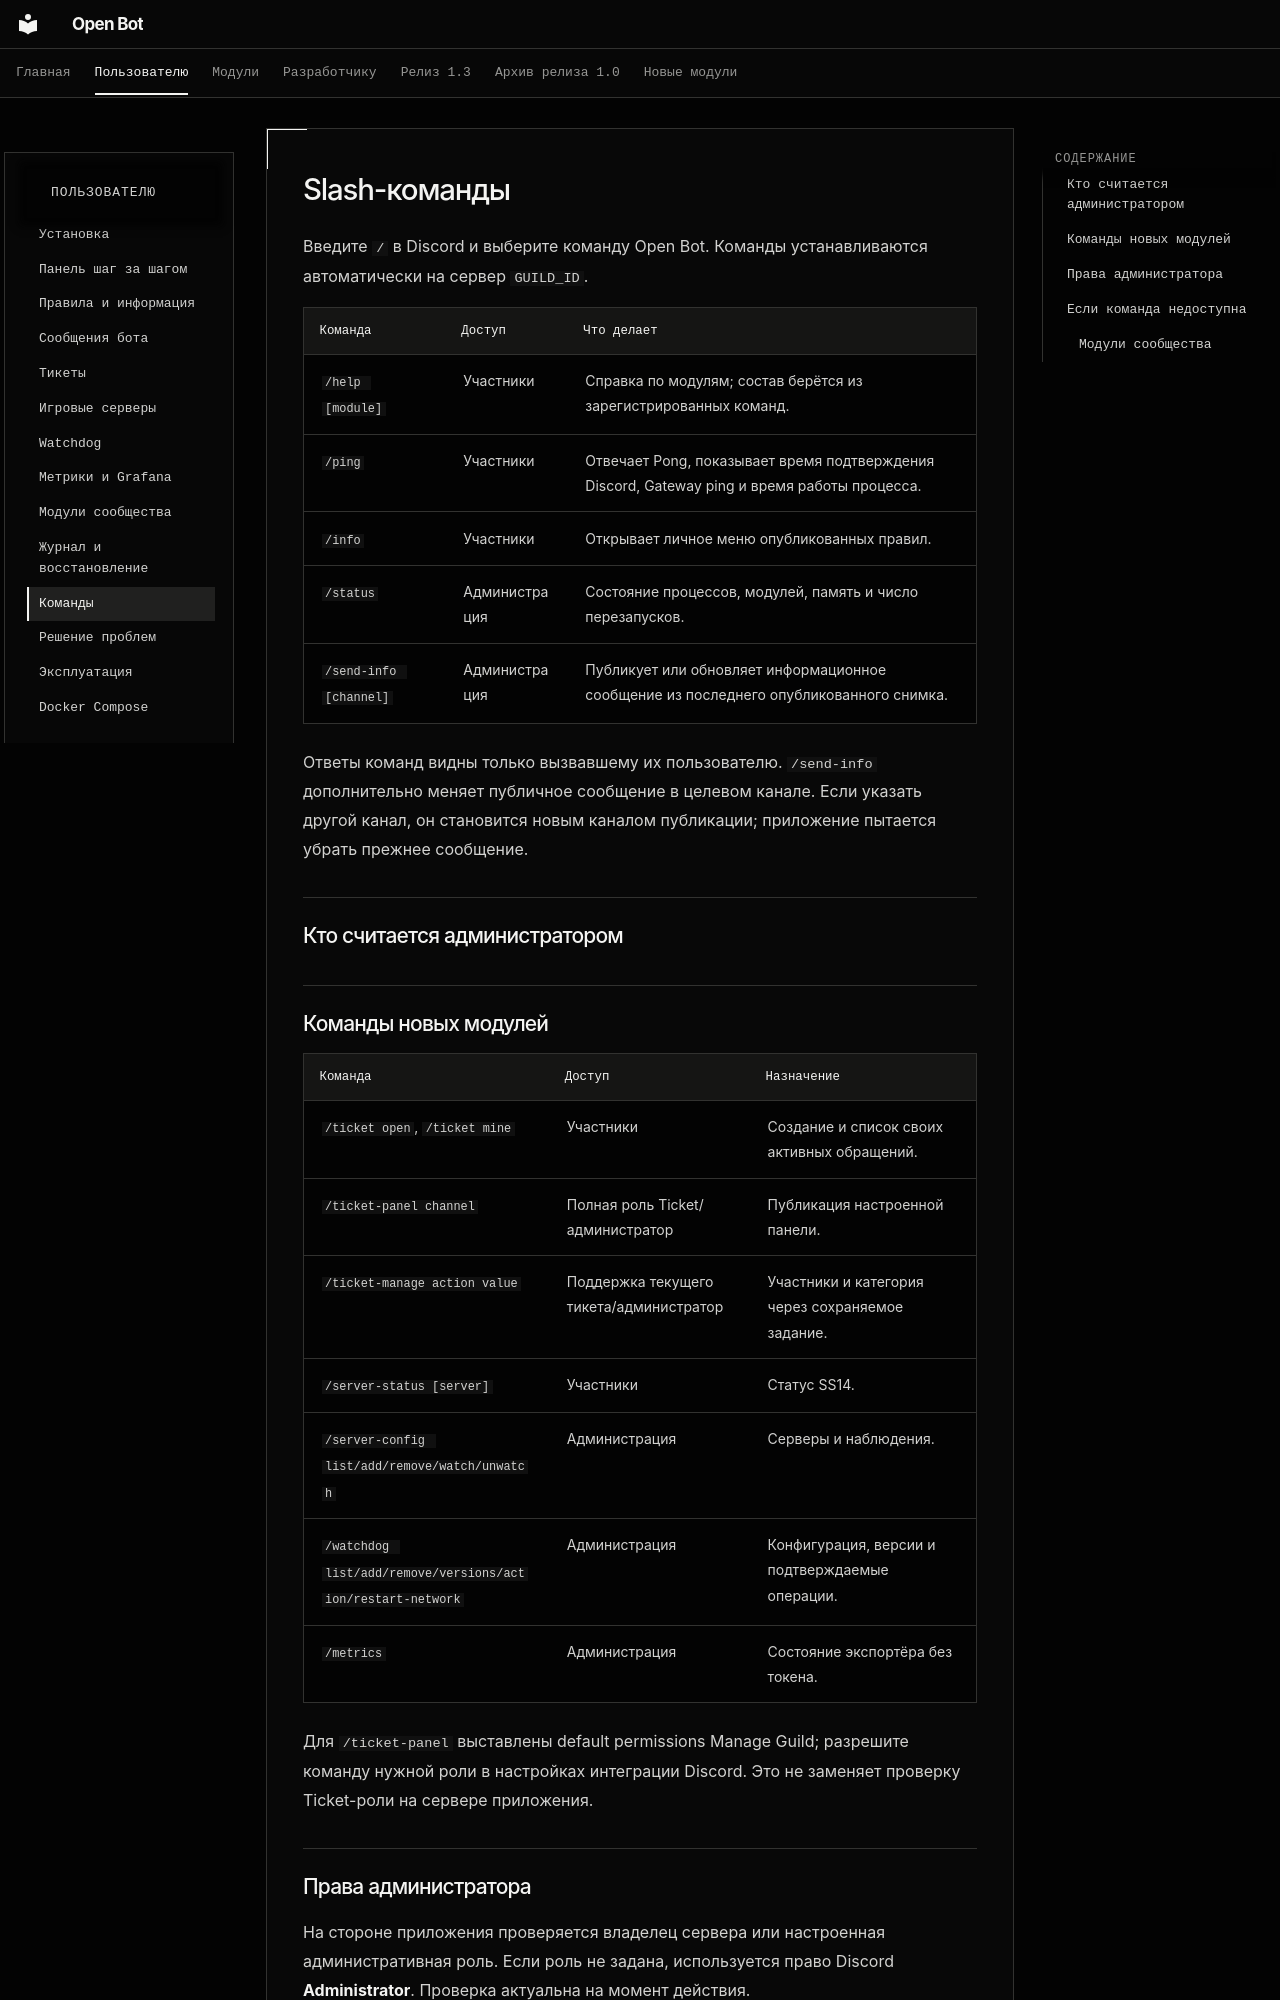

repository: cryals/open-bot · page: user/commands/index.html · generator: mkdocs

# Slash-команды

Введите `/` в Discord и выберите команду Open Bot. Команды устанавливаются автоматически на сервер `GUILD_ID`.

| Команда                | Доступ        | Что делает                                                                                   |
| ---------------------- | ------------- | -------------------------------------------------------------------------------------------- |
| `/help [module]`       | Участники     | Справка по модулям; состав берётся из зарегистрированных команд.                             |
| `/ping`                | Участники     | Отвечает Pong, показывает время подтверждения Discord, Gateway ping и время работы процесса. |
| `/info`                | Участники     | Открывает личное меню опубликованных правил.                                                 |
| `/status`              | Администрация | Состояние процессов, модулей, память и число перезапусков.                                   |
| `/send-info [channel]` | Администрация | Публикует или обновляет информационное сообщение из последнего опубликованного снимка.       |

Ответы команд видны только вызвавшему их пользователю. `/send-info` дополнительно меняет публичное сообщение в целевом канале. Если указать другой канал, он становится новым каналом публикации; приложение пытается убрать прежнее сообщение.

## Кто считается администратором

## Команды новых модулей

| Команда                                                     | Доступ                                  | Назначение                                       |
| ----------------------------------------------------------- | --------------------------------------- | ------------------------------------------------ |
| `/ticket open`, `/ticket mine`                              | Участники                               | Создание и список своих активных обращений.      |
| `/ticket-panel channel`                                     | Полная роль Ticket/администратор        | Публикация настроенной панели.                   |
| `/ticket-manage action value`                               | Поддержка текущего тикета/администратор | Участники и категория через сохраняемое задание. |
| `/server-status [server]`                                   | Участники                               | Статус SS14.                                     |
| `/server-config list/add/remove/watch/unwatch`              | Администрация                           | Серверы и наблюдения.                            |
| `/watchdog list/add/remove/versions/action/restart-network` | Администрация                           | Конфигурация, версии и подтверждаемые операции.  |
| `/metrics`                                                  | Администрация                           | Состояние экспортёра без токена.                 |

Для `/ticket-panel` выставлены default permissions Manage Guild; разрешите команду нужной роли в настройках интеграции Discord. Это не заменяет проверку Ticket-роли на сервере приложения.

## Права администратора

На стороне приложения проверяется владелец сервера или настроенная административная роль. Если роль не задана, используется право Discord **Administrator**. Проверка актуальна на момент действия.

Для `/status` и `/send-info` также выставлены default permissions Administrator. Если ваша роль доступа не имеет этого права, владелец сервера может разрешить команды этой роли в настройках интеграции Discord. Это не заменяет проверку приложения.

## Если команда недоступна
